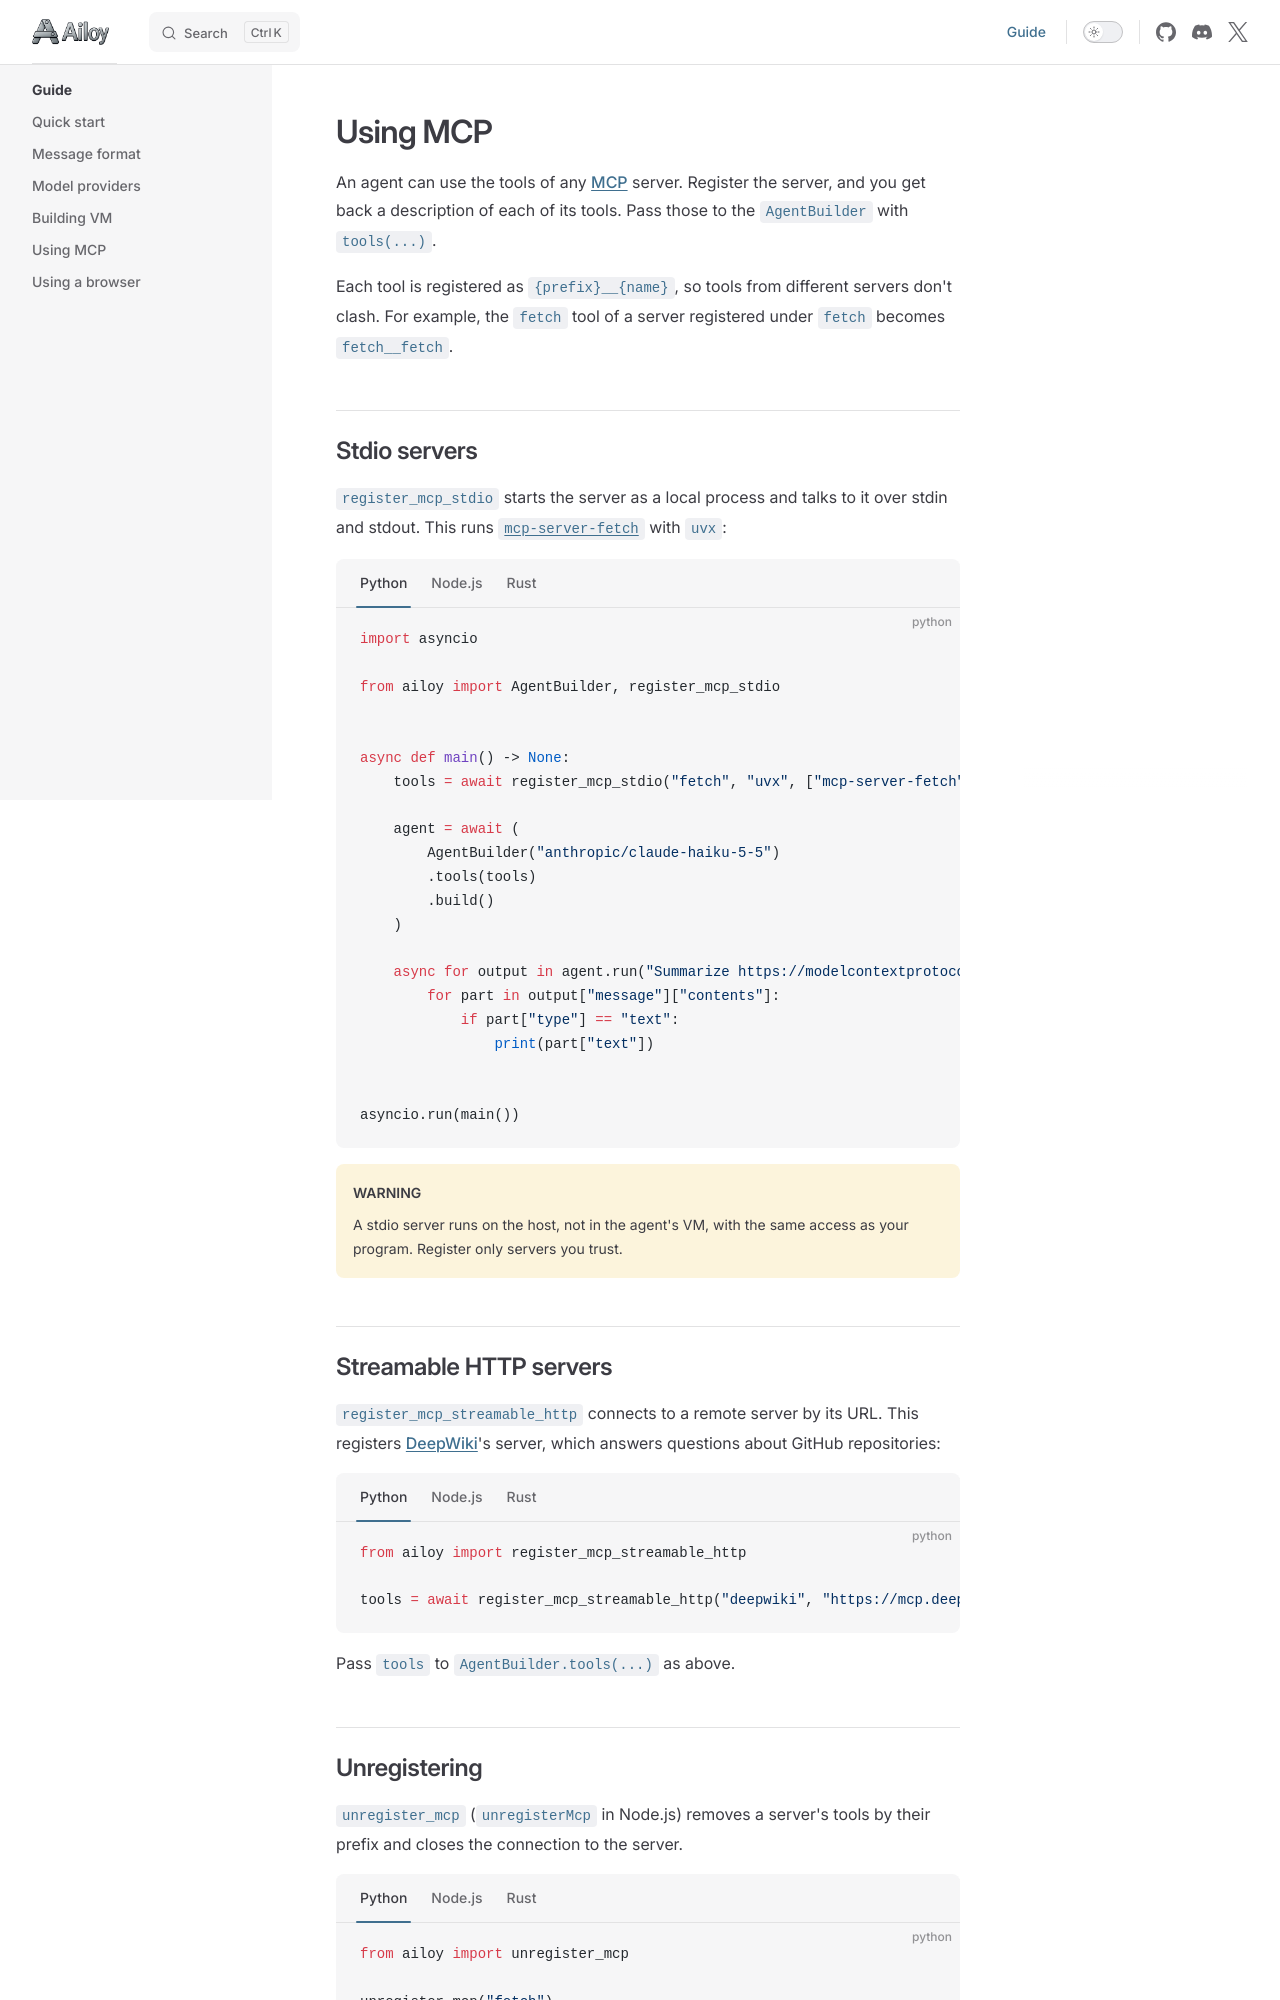

repository: brekkylab/ailoy · page: guide/using-mcp.html · generator: mkdocs

# Using MCP

An agent can use the tools of any [MCP](https://modelcontextprotocol.io) server. Register the server, and you get back a description of each of its tools. Pass those to the `AgentBuilder` with `tools(...)`.

Each tool is registered as `{prefix}__{name}`, so tools from different servers don't clash. For example, the `fetch` tool of a server registered under `fetch` becomes `fetch__fetch`.

## Stdio servers

`register_mcp_stdio` starts the server as a local process and talks to it over stdin and stdout. This runs [`mcp-server-fetch`](https://github.com/modelcontextprotocol/servers/tree/main/src/fetch) with `uvx`:

::: code-group

```python [Python]
import asyncio

from ailoy import AgentBuilder, register_mcp_stdio


async def main() -> None:
    tools = await register_mcp_stdio("fetch", "uvx", ["mcp-server-fetch"])

    agent = await (
        AgentBuilder("anthropic/claude-haiku-5-5")
        .tools(tools)
        .build()
    )

    async for output in agent.run("Summarize https://modelcontextprotocol.io in three sentences."):
        for part in output["message"]["contents"]:
            if part["type"] == "text":
                print(part["text"])


asyncio.run(main())
```

```js [Node.js]
const { AgentBuilder, registerMcpStdio } = require('@brekkylab/ailoy')

const tools = await registerMcpStdio('fetch', 'uvx', ['mcp-server-fetch'])

const agent = await new AgentBuilder('anthropic/claude-haiku-5-5')
  .tools(tools)
  .build()

try {
  for await (const { message } of agent.run('Summarize https://modelcontextprotocol.io in three sentences.')) {
    for (const part of message.contents) {
      if (part.type === 'text') console.log(part.text)
    }
  }
} finally {
  await agent.close()
}
```

```rust [Rust]
use ailoy::{
    agent::AgentBuilder,
    message::{Message, Part, Role},
    tool::register_mcp_stdio,
};
use futures::StreamExt as _;

#[tokio::main]
async fn main() -> anyhow::Result<()> {
    let tools = register_mcp_stdio("fetch", "uvx", ["mcp-server-fetch"]).await?;

    let mut agent = AgentBuilder::new("anthropic/claude-haiku-5-5")
        .tools(tools)
        .build()
        .await?;

    let query = Message::new(Role::User)
        .with_contents([Part::text("Summarize https://modelcontextprotocol.io in three sentences.")]);
    let mut stream = agent.run(query);
    while let Some(output) = stream.next().await {
        let message = output?.message;
        if message.role == Role::Assistant {
            for text in message.contents.iter().filter_map(Part::as_text) {
                println!("{text}");
            }
        }
    }
    Ok(())
}
```

:::

::: warning
A stdio server runs on the host, not in the agent's VM, with the same access as your program. Register only servers you trust.
:::
